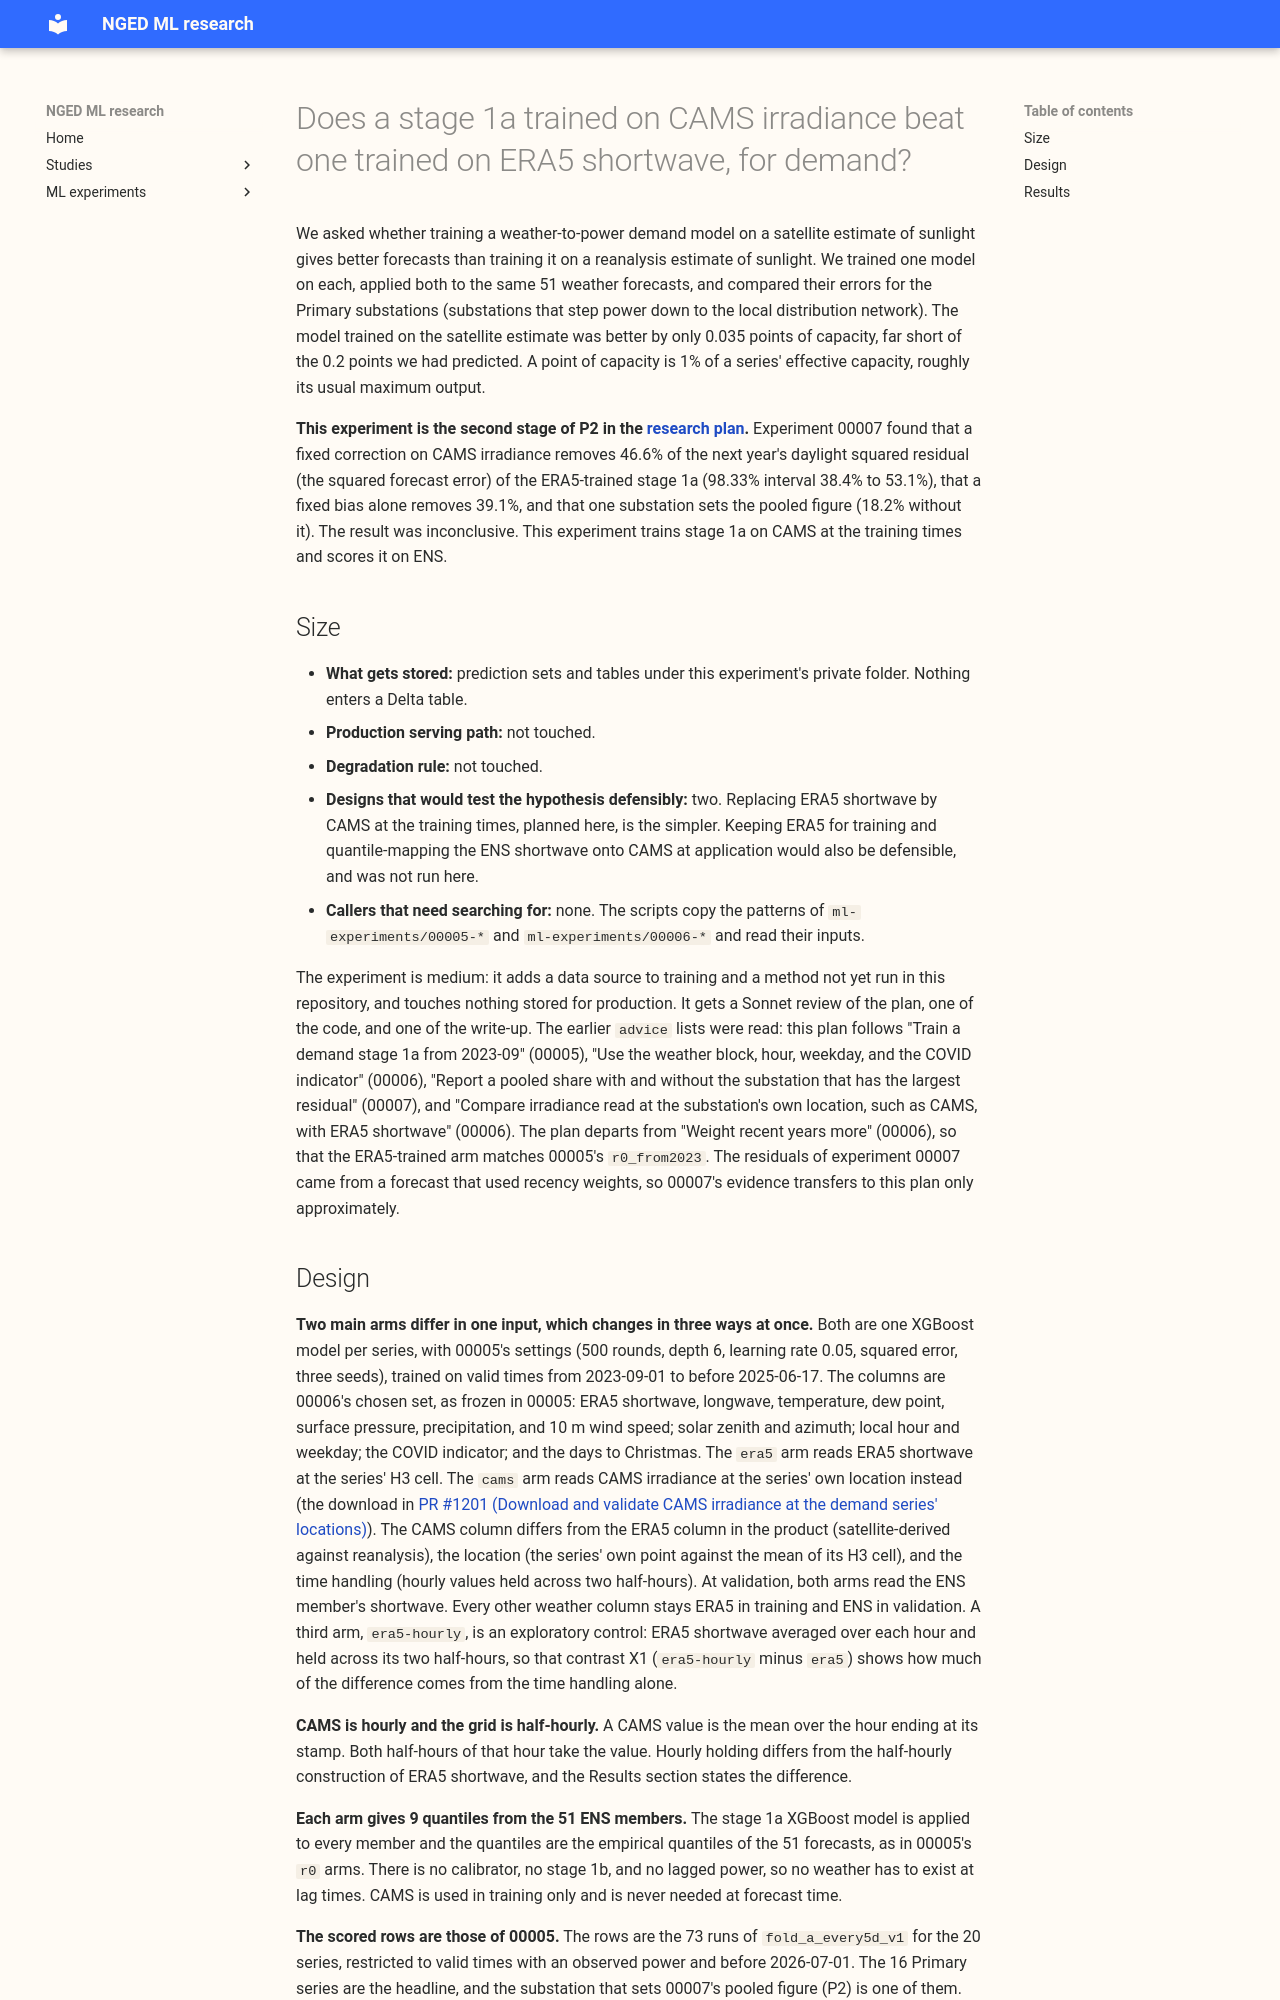

repository: openclimatefix/nged-ml-research · page: ml-experiments/00009-cams-trained-stage1a-vs-era5-trained-demand/result/index.html · generator: mkdocs

---
id: "00009"
slug: cams-trained-stage1a-vs-era5-trained-demand
theme: weather-products-and-blending
also_relevant_to: [demand-inputs]
status: done
size: medium
hypothesis: >-
  A stage 1a XGBoost demand model trained with irradiance from the Copernicus Atmosphere
  Monitoring Service (CAMS) in place of ERA5 shortwave, and applied to the shortwave of ECMWF
  ensemble (ENS) members, has a lower quantile score at Primary substations than the same model
  trained on ERA5 shortwave, because the satellite-derived irradiance is closer to the irradiance
  that the substations' embedded solar generation responded to.
prediction: >-
  On the 73 ENS runs of `fold_a_every5d_v1`, the CAMS-trained arm lowers the Primary quantile
  score, over all leads, by 0.2 to 0.5 points of capacity against the ERA5-trained arm (C1). The
  gain is smaller without the substation that sets 00007's pooled figure (label P2 in experiments
  00006 and 00007), between 0.1 and 0.3 points (C2). It is concentrated in daylight: the night-time
  contrast is within 0.05 points of zero (an expectation that decides nothing).
decision_rule: >-
  C1 is the quantile score of the CAMS-trained arm minus that of the ERA5-trained arm, pooled as
  the mean over every scored row of the 16 Primary series (each series contributes about the same
  number of rows) and over the three seeds. C2 is the same difference without the substation that
  sets 00007's pooled figure. Intervals resample whole validation months and the three seeds, at
  97.5% (Bonferroni across the two planned contrasts), with 10,000 resamples. Supported if C1 is at
  most -0.2 points with its interval wholly below zero and C2 is at most -0.1 points with its
  interval wholly below zero. Partly supported if C1 meets its condition and C2 does not, because
  the gain then rests on one substation. Refuted if C1's interval lies wholly above -0.2, because
  the data then exclude a gain of the planned size. Inconclusive otherwise. The arms differ in the
  product, the location, and the hourly holding of the irradiance, so the rule tests that bundle;
  the hourly-held ERA5 control (exploratory contrast X1) separates the third part.
benchmark: >-
  The ERA5-trained arm refitted here with identical settings, which should reproduce 00005's
  `r0_from2023` to a mean absolute difference below 0.0005 in each quantile (0.05 points of
  capacity; the GPU histogram method is not bit-for-bit repeatable), and 00005's month-by-half-hour
  climatology `r2`. A larger gap is reported and read as the noise floor of a refit.
row_set_id: fold_a_every5d_v1
metric: >-
  Quantile score: twice the mass-weighted mean pinball loss over 9 quantile levels, an estimate of
  the continuous ranked probability score (CRPS), in points of capacity (power over effective
  capacity, times 100); and the mean absolute error of the median
verdict: refuted
best_arm: >-
  The CAMS-trained arm, 7.84 points of capacity on Primary substations over all leads (95% interval
  6.89 to 8.73), against 7.88 (6.92 to 8.75) for the ERA5-trained arm and 8.21 (7.45 to 8.97) for
  the climatology
headline: >-
  C1, CAMS-trained minus ERA5-trained, Primary quantile score over all leads: -0.035 points of
  capacity (97.5% interval -0.070 to +0.001), a sixth of the planned 0.2-point gain. Without
  substation P2 (C2): -0.043 (-0.081 to -0.004).
lessons: >-
  Training on CAMS lowers the daylight error of the median by 0.88 points when each arm reads its
  own observed irradiance, but only 0.04 to 0.17 points when the input is an ENS forecast, and no
  gain is resolved from day 7. The ENS members' daylight shortwave is 7% above ERA5's, a candidate
  cause of the smaller gain that this experiment did not test.
advice:
  - >-
    Do not expect a gain of 0.2 points from training stage 1a on CAMS irradiance when stage 1a is
    applied to ENS members: the Primary quantile score improved by 0.035 points (C1).
  - >-
    Keep the stage 1a training weather in ERA5 until a CAMS-trained arm has been tried with the ENS
    shortwave bias-corrected, because the arm that reads CAMS at validation gained 0.88 points of
    daylight error and the arm that reads ENS gained 0.04 (observed-weather diagnostic, figure 3).
  - >-
    Take a planned threshold's resolution from a contrast between two arms trained alike: the 97.5%
    interval of C1 was 0.035 points either side, where the plan had guessed 0.2 from experiment
    00005's contrast between training windows (E11).
  - >-
    Score any irradiance-input change by lead band as well as in total, because the CAMS-trained
    gain is 0.07 to 0.08 points in the first 2 days and absent from day 7 (figure 1).
  - >-
    Treat hourly holding of a half-hourly input as unresolved: holding ERA5 shortwave hourly changed
    the score by -0.012 points, and the interval (-0.064 to +0.030) spans the size of C1 (X1).
production_status: not-for-production
adopted_in: none
pull_request: https://github.com/openclimatefix/nged-substation-forecast/pull/1213
code: ml-experiments/00009-cams-trained-stage1a-vs-era5-trained-demand/
---
